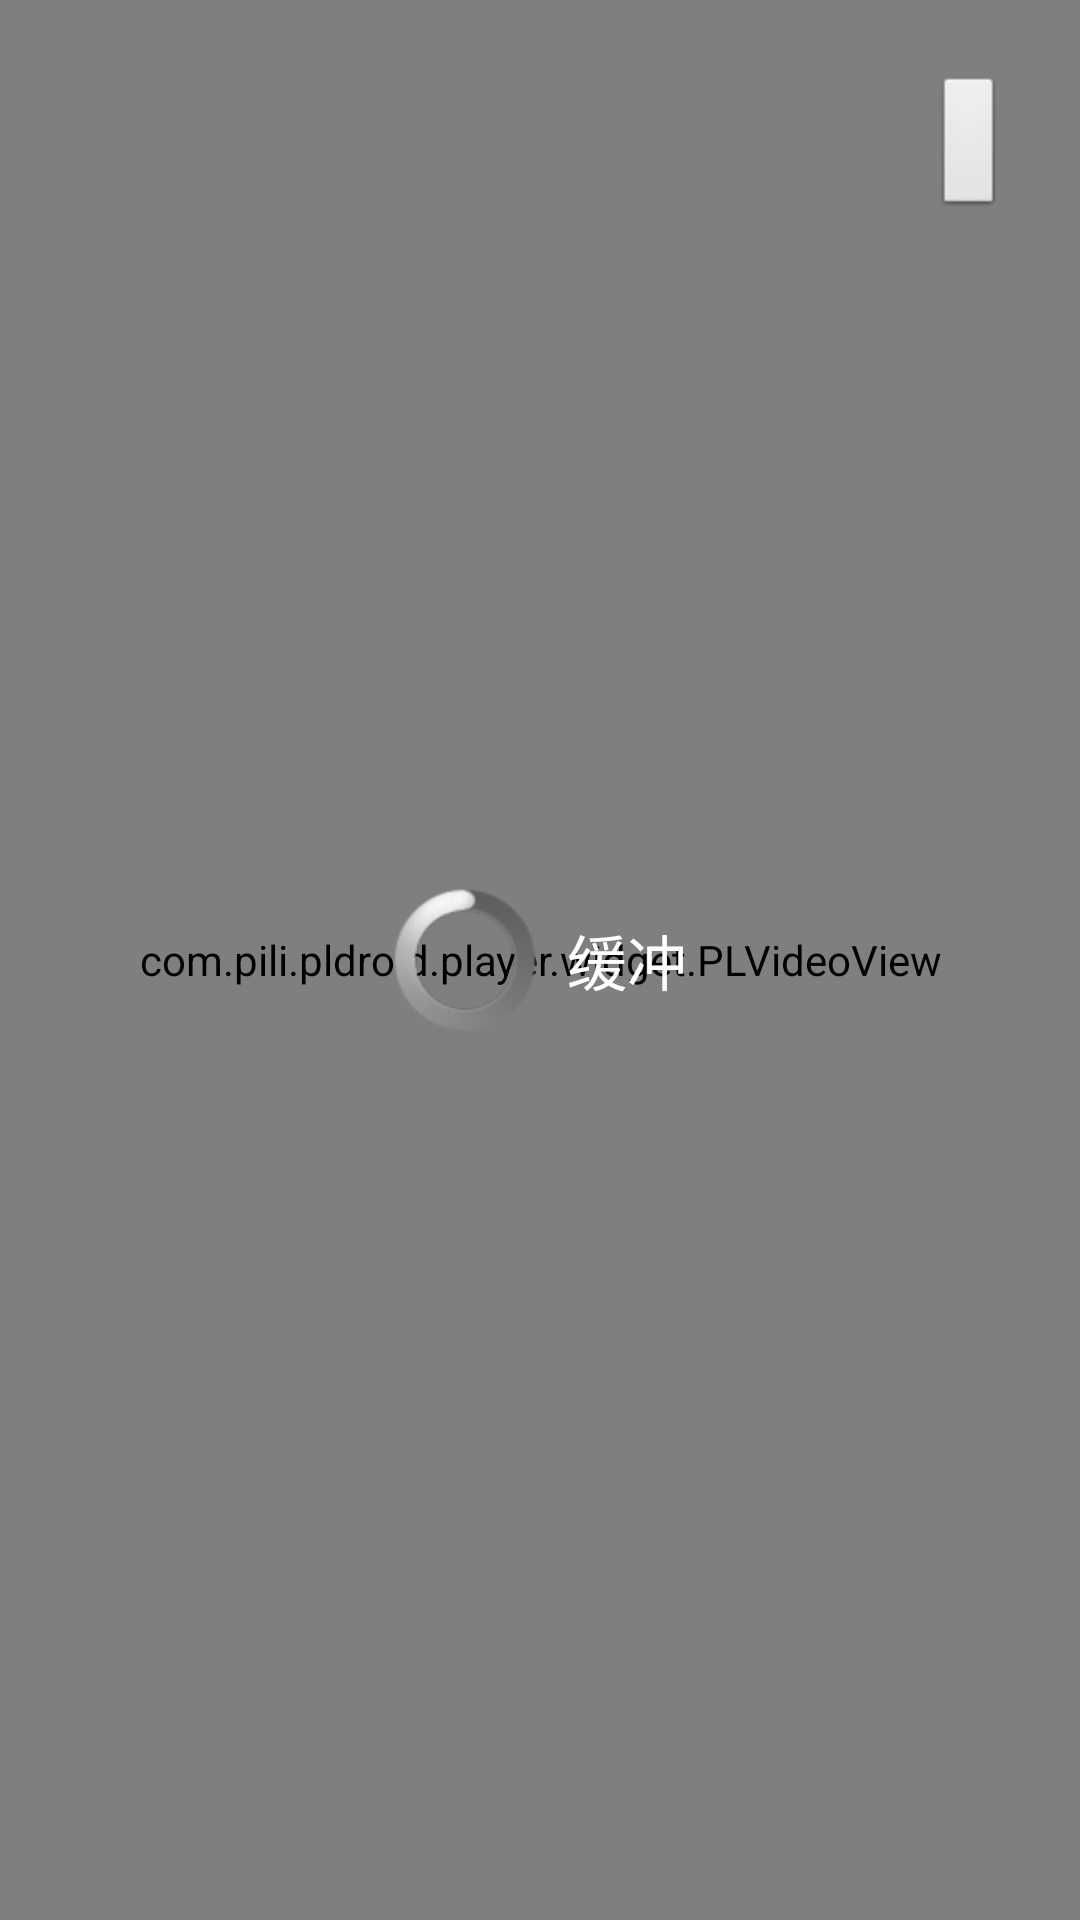

Layout XML and referenced resources for this Android screen:
<!-- AndroidManifest.xml: activity theme android:Theme.NoTitleBar.Fullscreen -->
<!-- res/layout/activity_pl_video_view.xml -->
<?xml version="1.0" encoding="utf-8"?>
<FrameLayout xmlns:android="http://schemas.android.com/apk/res/android"
    android:layout_width="match_parent"
    android:layout_height="match_parent" >

    <com.pili.pldroid.player.widget.PLVideoView
        android:id="@+id/VideoView"
        android:layout_width="match_parent"
        android:layout_height="match_parent"
        android:layout_gravity="center" />

    <LinearLayout
        android:id="@+id/LoadingView"
        android:layout_width="match_parent"
        android:layout_height="wrap_content"
        android:layout_gravity="center"
        android:gravity="center"
        android:orientation="horizontal" >
        <ProgressBar
            android:layout_width="wrap_content"
            android:layout_height="wrap_content"
            android:layout_marginRight="5dp"/>
        <TextView
            android:layout_width="wrap_content"
            android:layout_height="wrap_content"
            android:layout_marginLeft="5dp"
            android:text="缓冲"
            android:textColor="@android:color/white"
            android:textSize="20sp"/>
    </LinearLayout>

    <LinearLayout
        android:layout_width="wrap_content"
        android:layout_height="wrap_content"
        android:orientation="horizontal"
        android:layout_gravity="top|right"
        android:layout_margin="20dp">

        <ImageButton
            android:layout_width="wrap_content"
            android:layout_height="wrap_content"
            android:src="@drawable/ic_switch_screen"
            android:layout_margin="5dp"
            android:onClick="onClickSwitchScreen"/>

    </LinearLayout>

</FrameLayout>
<!-- resources referenced by this layout -->
<resources>

</resources>
